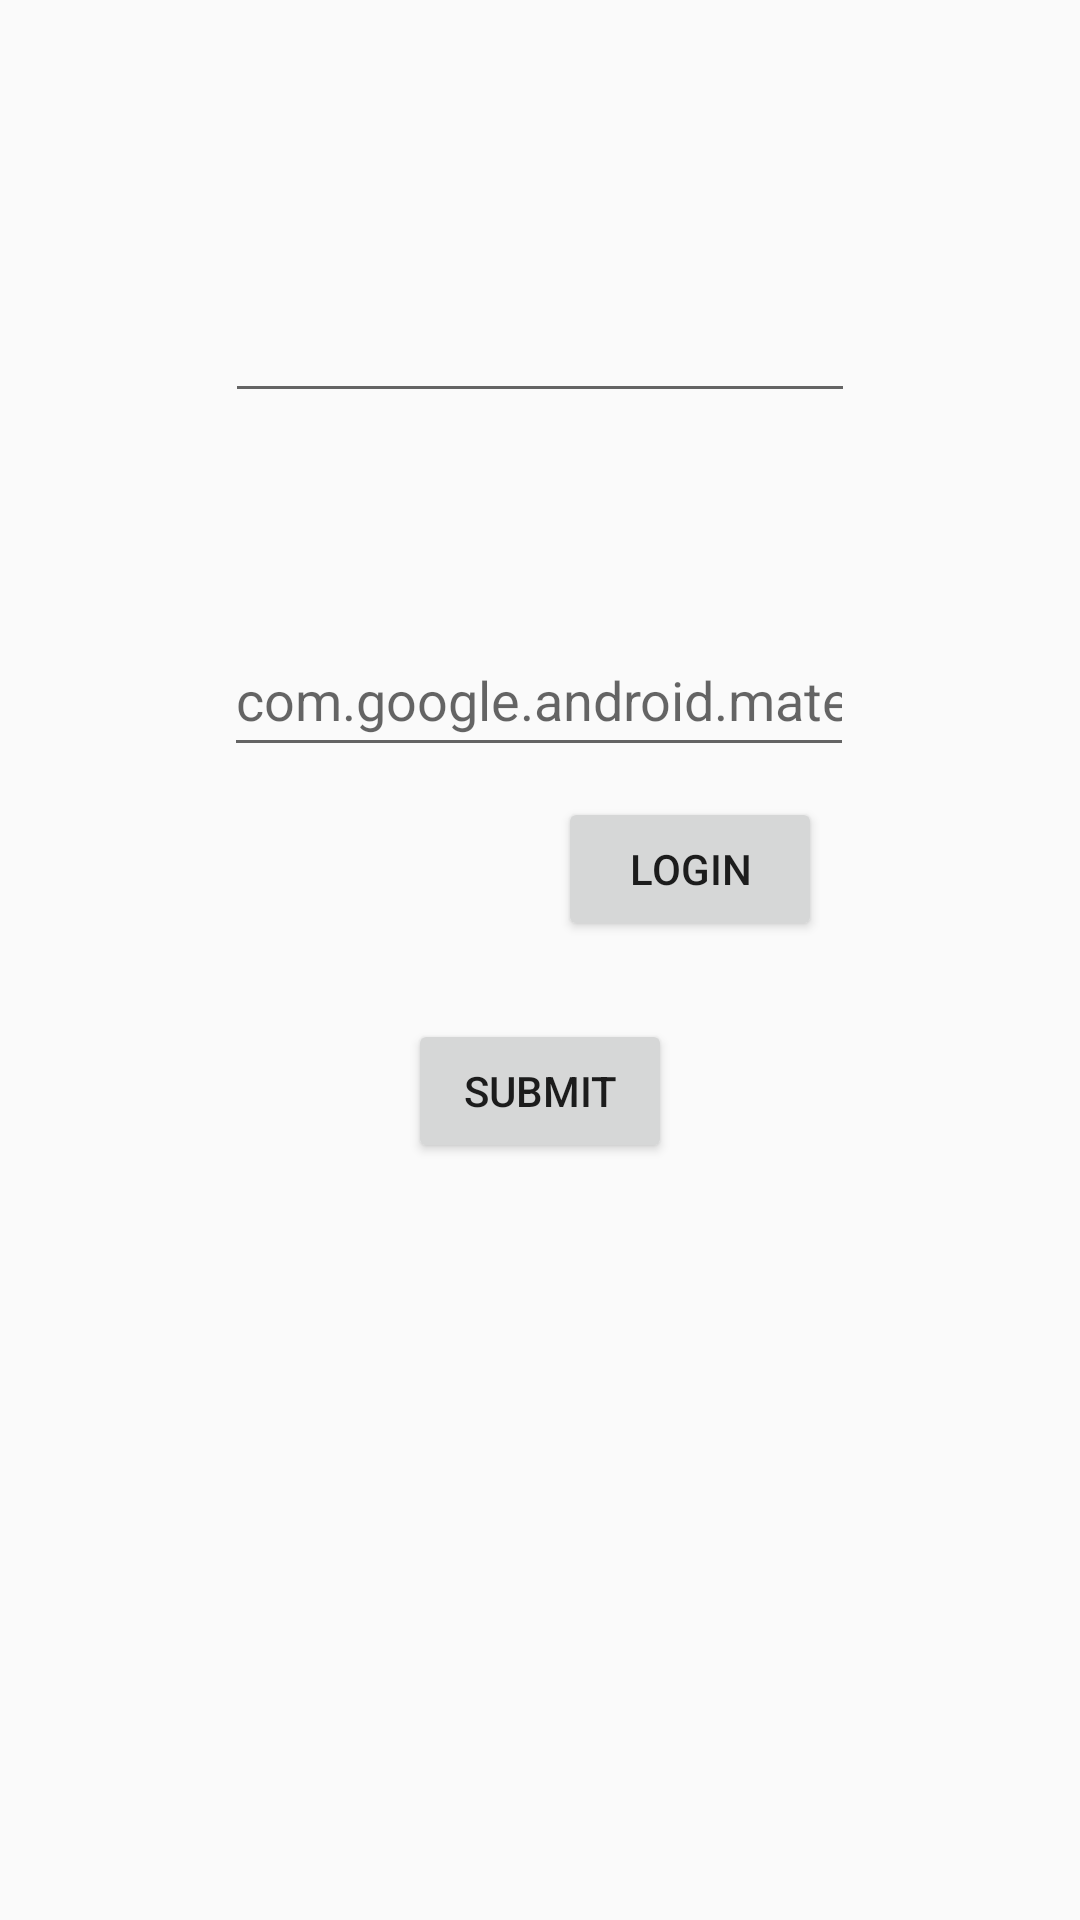

Layout XML and referenced resources for this Android screen:
<!-- AndroidManifest.xml: application theme AppTheme -->
<!-- res/layout/sigup.xml -->
<?xml version="1.0" encoding="utf-8"?>
<androidx.constraintlayout.widget.ConstraintLayout xmlns:android="http://schemas.android.com/apk/res/android"
    xmlns:app="http://schemas.android.com/apk/res-auto"
    xmlns:tools="http://schemas.android.com/tools"
    android:id="@+id/signup_submit"
    android:layout_width="match_parent"
    android:layout_height="match_parent">

    <EditText
        android:id="@+id/email"
        android:layout_width="wrap_content"
        android:layout_height="wrap_content"
        android:autofillHints=""
        android:ems="10"
        android:inputType="text"
        android:minHeight="48dp"
        app:layout_constraintBottom_toTopOf="@+id/password"
        app:layout_constraintEnd_toEndOf="parent"
        app:layout_constraintStart_toStartOf="parent"
        app:layout_constraintTop_toTopOf="parent"
        app:layout_constraintVertical_bias="0.562" />

    <EditText
        android:id="@+id/password"
        android:layout_width="wrap_content"
        android:layout_height="wrap_content"
        android:ems="10"
        android:hint="@string/appbar_scrolling_view_behavior"
        android:inputType="textPassword"
        android:minHeight="48dp"
        app:layout_constraintBottom_toBottomOf="parent"
        app:layout_constraintEnd_toEndOf="parent"
        app:layout_constraintHorizontal_bias="0.497"
        app:layout_constraintStart_toStartOf="parent"
        app:layout_constraintTop_toTopOf="parent"
        app:layout_constraintVertical_bias="0.351" />

    <Button
        android:id="@+id/button"
        android:layout_width="wrap_content"
        android:layout_height="wrap_content"
        android:layout_marginTop="84dp"
        android:text="submit"
        app:layout_constraintBottom_toBottomOf="parent"
        app:layout_constraintEnd_toEndOf="parent"
        app:layout_constraintStart_toStartOf="parent"
        app:layout_constraintTop_toBottomOf="@+id/password"
        app:layout_constraintVertical_bias="0.0" />

    <Button
        android:id="@+id/rlogin"
        android:layout_width="wrap_content"
        android:layout_height="wrap_content"
        android:text="login"
        app:layout_constraintBottom_toBottomOf="parent"
        app:layout_constraintEnd_toEndOf="parent"
        app:layout_constraintHorizontal_bias="0.684"
        app:layout_constraintStart_toStartOf="parent"
        app:layout_constraintTop_toTopOf="parent"
        app:layout_constraintVertical_bias="0.449" />
</androidx.constraintlayout.widget.ConstraintLayout>
<!-- resources referenced by this layout -->
<resources>
  <style name="AppTheme" parent="Theme.AppCompat.Light.DarkActionBar">
          
          <item name="colorPrimary">@color/colorPrimary</item>
          <item name="colorPrimaryDark">@color/colorPrimaryDark</item>
          <item name="colorAccent">@color/colorAccent</item>
      </style>
  <color name="colorPrimary">#F57C00</color>
  <color name="colorPrimaryDark">#EF6C00</color>
  <color name="colorAccent">#03A9F4</color>
</resources>
